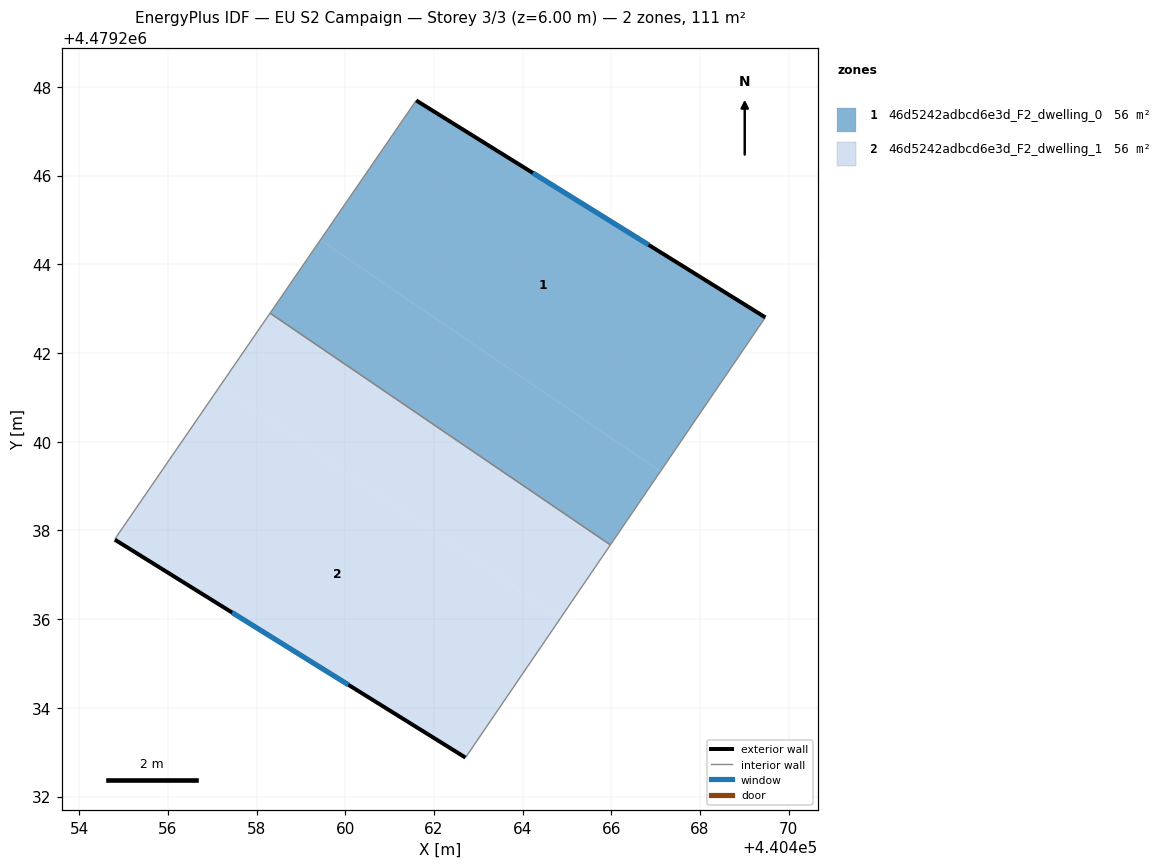
=== STOREY PLAN SPEC (per zone: floor XY polygon, exterior-wall plan segments, windows/doors) ===
zone 1: 46d5242adbcd6e3d_F2_dwelling_0  (55.7 m²)
  floor: (440467.10, 4479239.33) (440469.47, 4479242.80) (440461.60, 4479247.70) (440459.44, 4479244.55)
  floor: (440465.98, 4479237.67) (440467.10, 4479239.33) (440459.44, 4479244.55) (440458.30, 4479242.90)
  exterior wall: (440461.60, 4479247.70) – (440469.47, 4479242.80)  [9.3 m]
    window: (440464.23, 4479246.06) – (440466.84, 4479244.44)  [3.1 m²]
  interior walls: 3
zone 2: 46d5242adbcd6e3d_F2_dwelling_1  (55.7 m²)
  floor: (440464.85, 4479236.02) (440465.98, 4479237.67) (440458.30, 4479242.90) (440457.17, 4479241.25)
  floor: (440462.71, 4479232.88) (440464.85, 4479236.02) (440457.17, 4479241.25) (440454.85, 4479237.87) (440454.81, 4479237.79)
  exterior wall: (440462.71, 4479232.88) – (440454.81, 4479237.79)  [9.3 m]
    window: (440460.07, 4479234.52) – (440457.45, 4479236.15)  [3.1 m²]
  interior walls: 4

=== DERIVED (storey summary) ===
Building: EU S2 Campaign
Storey: 3 of 3  (floor level z = 6.00 m)
Storey gross floor area: 111.5 m²
Zones on this storey: 2
  - 46d5242adbcd6e3d_F2_dwelling_0: floor 55.7 m²; exterior wall 9.3 m (27.8 m²); 1 window(s) 3.1 m²; WWR 11.0%
  - 46d5242adbcd6e3d_F2_dwelling_1: floor 55.7 m²; exterior wall 9.3 m (27.9 m²); 1 window(s) 3.1 m²; WWR 11.0%
Zone adjacency (shared interzone walls):
  - 46d5242adbcd6e3d_F2_dwelling_0 ↔ 46d5242adbcd6e3d_F2_dwelling_1